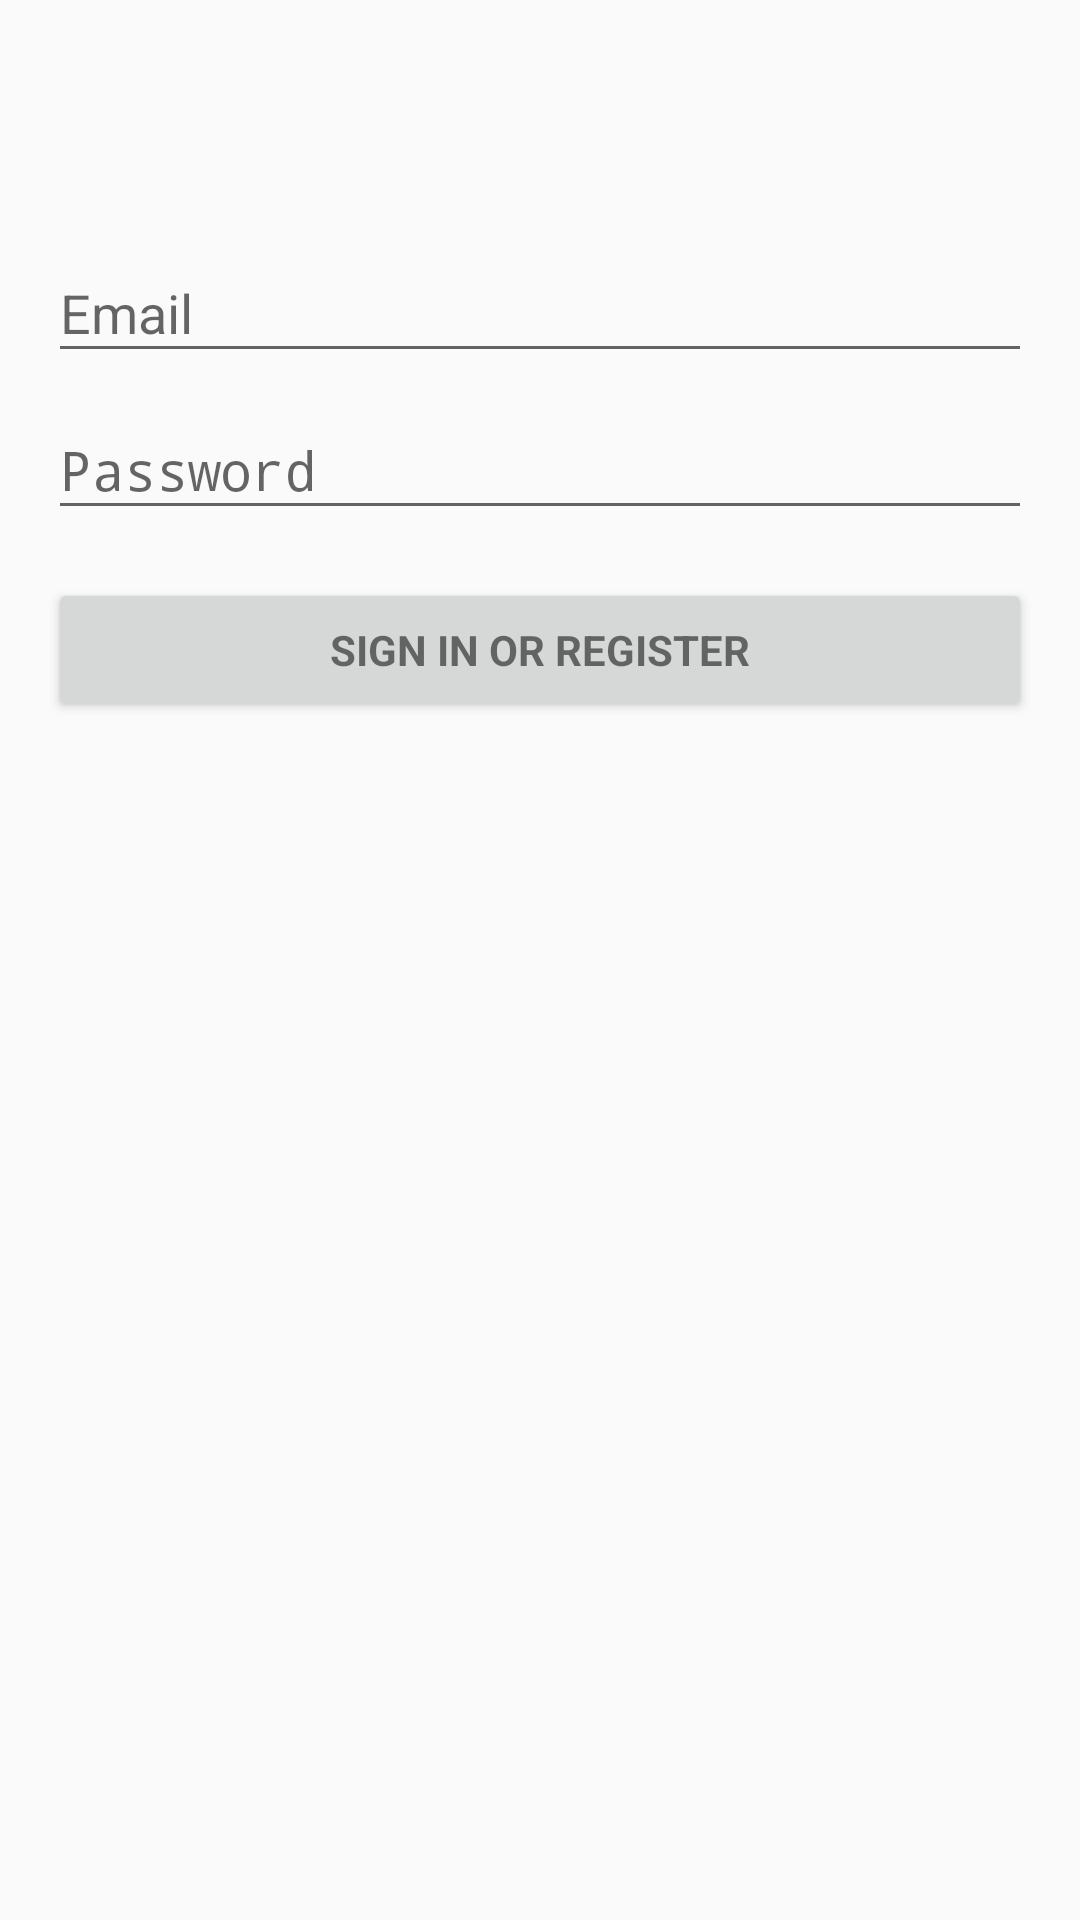

Reconstruct the res/layout file that produces this screen, plus the resources it refers to.
<!-- AndroidManifest.xml: application theme AppTheme.ActionBar -->
<!-- res/layout/activity_login.xml -->
<LinearLayout xmlns:android="http://schemas.android.com/apk/res/android"
    xmlns:tools="http://schemas.android.com/tools"
    android:layout_width="match_parent"
    android:layout_height="match_parent"
    android:background="@color/transparent"
    android:gravity="center_horizontal"
    android:orientation="vertical"
    android:paddingBottom="@dimen/activity_vertical_margin"
    android:paddingLeft="@dimen/activity_horizontal_margin"
    android:paddingRight="@dimen/activity_horizontal_margin"
    android:paddingTop="@dimen/activity_vertical_margin"
    tools:context=".registration.RegistrationActivity">


    <android.support.v7.widget.Toolbar xmlns:android="http://schemas.android.com/apk/res/android"
        android:id="@+id/toolbar"
        android:layout_width="match_parent"
        android:layout_height="wrap_content"
        android:layout_alignParentTop="true"
        android:background="@color/transparent"
        android:minHeight="?attr/actionBarSize" />

    
    <ProgressBar
        android:id="@+id/login_progress"
        style="?android:attr/progressBarStyleLarge"
        android:layout_width="wrap_content"
        android:layout_height="wrap_content"
        android:layout_marginBottom="8dp"
        android:visibility="gone" />

    <ScrollView
        android:id="@+id/login_form"
        android:layout_width="match_parent"
        android:layout_height="match_parent">

        <LinearLayout
            android:id="@+id/email_login_form"
            android:layout_width="match_parent"
            android:layout_height="wrap_content"
            android:orientation="vertical">

            <android.support.design.widget.TextInputLayout
                android:layout_width="match_parent"
                android:layout_height="wrap_content">

                <AutoCompleteTextView
                    android:id="@+id/email"
                    android:layout_width="match_parent"
                    android:layout_height="wrap_content"
                    android:hint="@string/prompt_email"
                    android:inputType="textEmailAddress"
                    android:maxLines="1"
                    android:singleLine="true" />

            </android.support.design.widget.TextInputLayout>

            <android.support.design.widget.TextInputLayout
                android:layout_width="match_parent"
                android:layout_height="wrap_content">

                <EditText
                    android:id="@+id/password"
                    android:layout_width="match_parent"
                    android:layout_height="wrap_content"
                    android:hint="@string/prompt_password"
                    android:imeActionId="@+id/login"
                    android:imeActionLabel="@string/action_sign_in_short"
                    android:imeOptions="actionUnspecified"
                    android:inputType="textPassword"
                    android:maxLines="1"
                    android:singleLine="true" />

            </android.support.design.widget.TextInputLayout>

            <Button
                android:id="@+id/email_sign_in_button"
                style="?android:textAppearanceSmall"
                android:layout_width="match_parent"
                android:layout_height="wrap_content"
                android:layout_marginTop="16dp"
                android:text="@string/action_sign_in"
                android:textStyle="bold" />

        </LinearLayout>
    </ScrollView>
</LinearLayout>
<!-- resources referenced by this layout -->
<resources>
  <dimen name="activity_horizontal_margin">16dp</dimen>
  <dimen name="activity_vertical_margin">16dp</dimen>
  <string name="action_sign_in">Sign in or register</string>
  <string name="action_sign_in_short">Sign in</string>
  <string name="prompt_email">Email</string>
  <string name="prompt_password">Password</string>
  <style name="AppTheme.ActionBar" parent="BaseThemeActionBar">
          <item name="android:windowActionBarOverlay">true</item>
      </style>
  <style name="BaseThemeActionBar" parent="Theme.AppCompat.DayNight.DarkActionBar">
          <item name="colorPrimary">@color/colorPrimary</item>
          <item name="colorPrimaryDark">@color/colorPrimaryDark</item>
          <item name="colorAccent">@color/colorAccent</item>
          <item name="android:windowActionBarOverlay">true</item>
      </style>
  <color name="colorPrimary">#2d5d82</color>
  <color name="colorPrimaryDark">#21425d</color>
  <color name="colorAccent">#01bcd5</color>
</resources>
